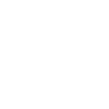
t = 0.00 s
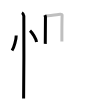
t = 4.25 s
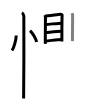
t = 8.50 s
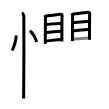
t = 12.50 s
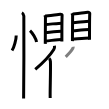
t = 15.50 s
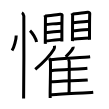
t = 21.00 s

The animated SVG that drew these frames (rendered in a browser with its animation timeline set to each time). Animation: 21 SMIL elements (animate=21); one cycle of 21.00 s.

<svg width="109px" height="109px" viewBox="0 0 px 109px" xmlns="http://www.w3.org/2000/svg" xmlns:xlink="http://www.w3.org/1999/xlink" xml:space="preserve" version="1.1"  baseProfile="full">
<path d="M16.22,35.5c0.03,3.7-2.21,12.12-4.19,15" style="fill:none;stroke:black;stroke-width:3;opacity:0">
  <animate attributeType="CSS" attributeName="opacity" from="0" to="1" begin="0s" dur="1s" repeatCount="0" fill="freeze" />
</path>
<path d="M30.02,30.58c2.31,2.01,5.97,8.26,6.54,11.38" style="fill:none;stroke:black;stroke-width:3;opacity:0">
  <animate attributeType="CSS" attributeName="opacity" from="0" to="1" begin="1s" dur="1s" repeatCount="0" fill="freeze" />
</path>
<path d="M21.87,12.75c1.09,0.5,1.74,2.25,1.96,3.25c0.22,1,0,76.25-0.22,82.5" style="fill:none;stroke:black;stroke-width:3;opacity:0">
  <animate attributeType="CSS" attributeName="opacity" from="0" to="1" begin="2s" dur="1s" repeatCount="0" fill="freeze" />
</path>
<path d="M44.8,15.18c0.26,0.64,0.65,1.11,0.65,1.97c0,0.85-0.18,26.3-0.18,26.72" style="fill:none;stroke:black;stroke-width:3;opacity:0">
  <animate attributeType="CSS" attributeName="opacity" from="0" to="1" begin="3s" dur="1s" repeatCount="0" fill="freeze" />
</path>
<path d="M45.37,16.01c1.5-0.11,13.46-1.66,14.83-1.79c1.14-0.11,2.04,0.6,1.94,1.38c-0.12,1-0.26,21.99-0.26,25.85" style="fill:none;stroke:black;stroke-width:3;opacity:0">
  <animate attributeType="CSS" attributeName="opacity" from="0" to="1" begin="4s" dur="1s" repeatCount="0" fill="freeze" />
</path>
<path d="M45.87,24.48c2.96-0.15,13.42-1.35,15.82-1.35" style="fill:none;stroke:black;stroke-width:3;opacity:0">
  <animate attributeType="CSS" attributeName="opacity" from="0" to="1" begin="5s" dur="1s" repeatCount="0" fill="freeze" />
</path>
<path d="M45.99,32.61c3.98-0.36,11.66-1.28,15.52-1.28" style="fill:none;stroke:black;stroke-width:3;opacity:0">
  <animate attributeType="CSS" attributeName="opacity" from="0" to="1" begin="6s" dur="1s" repeatCount="0" fill="freeze" />
</path>
<path d="M45.59,40.97c3.42-0.19,12.27-1.45,16.12-1.45" style="fill:none;stroke:black;stroke-width:3;opacity:0">
  <animate attributeType="CSS" attributeName="opacity" from="0" to="1" begin="7s" dur="1s" repeatCount="0" fill="freeze" />
</path>
<path d="M71.95,13.25c0.27,0.68,0.67,1.18,0.67,2.09c0,0.9-0.18,25.34-0.18,25.79" style="fill:none;stroke:black;stroke-width:3;opacity:0">
  <animate attributeType="CSS" attributeName="opacity" from="0" to="1" begin="8s" dur="1s" repeatCount="0" fill="freeze" />
</path>
<path d="M72.53,14.13c1.54-0.11,13.84-1.76,15.25-1.89c1.17-0.11,2.09,0.63,2,1.47c-0.12,1.06-0.27,21.89-0.27,25.99" style="fill:none;stroke:black;stroke-width:3;opacity:0">
  <animate attributeType="CSS" attributeName="opacity" from="0" to="1" begin="9s" dur="1s" repeatCount="0" fill="freeze" />
</path>
<path d="M73.05,22.66c3.04-0.15,13.8-1.44,16.27-1.44" style="fill:none;stroke:black;stroke-width:3;opacity:0">
  <animate attributeType="CSS" attributeName="opacity" from="0" to="1" begin="10s" dur="1s" repeatCount="0" fill="freeze" />
</path>
<path d="M73.17,30.77c4.09-0.38,11.99-1.35,15.96-1.35" style="fill:none;stroke:black;stroke-width:3;opacity:0">
  <animate attributeType="CSS" attributeName="opacity" from="0" to="1" begin="11s" dur="1s" repeatCount="0" fill="freeze" />
</path>
<path d="M72.76,39.11c3.51-0.2,12.61-1.01,16.58-1.01" style="fill:none;stroke:black;stroke-width:3;opacity:0">
  <animate attributeType="CSS" attributeName="opacity" from="0" to="1" begin="12s" dur="1s" repeatCount="0" fill="freeze" />
</path>
<path d="M54.47,45.7c0.2,1.19-0.06,2.74-0.69,3.76c-4.06,6.49-9.21,11.97-18.52,19.87" style="fill:none;stroke:black;stroke-width:3;opacity:0">
  <animate attributeType="CSS" attributeName="opacity" from="0" to="1" begin="13s" dur="1s" repeatCount="0" fill="freeze" />
</path>
<path d="M49.14,58.52c0.7,0.58,1.23,1.87,1.28,2.78c0.42,8.1-0.57,32.48-0.22,36.7" style="fill:none;stroke:black;stroke-width:3;opacity:0">
  <animate attributeType="CSS" attributeName="opacity" from="0" to="1" begin="14s" dur="1s" repeatCount="0" fill="freeze" />
</path>
<path d="M73.15,46.69c0.08,0.52-0.02,1.2-0.27,1.65c-1.57,2.84-3.57,5.03-7.17,8.49" style="fill:none;stroke:black;stroke-width:3;opacity:0">
  <animate attributeType="CSS" attributeName="opacity" from="0" to="1" begin="15s" dur="1s" repeatCount="0" fill="freeze" />
</path>
<path d="M50.22,59.72c8.1-0.76,36.45-2.49,39.92-2.91" style="fill:none;stroke:black;stroke-width:3;opacity:0">
  <animate attributeType="CSS" attributeName="opacity" from="0" to="1" begin="16s" dur="1s" repeatCount="0" fill="freeze" />
</path>
<path d="M68.04,59.64c0.39,0.3,1.2,1.71,1.2,2.23c0,5.25,0.04,23.05-0.19,31.32" style="fill:none;stroke:black;stroke-width:3;opacity:0">
  <animate attributeType="CSS" attributeName="opacity" from="0" to="1" begin="17s" dur="1s" repeatCount="0" fill="freeze" />
</path>
<path d="M51.3,70.66c7.65-0.63,32.81-1.98,36.09-2.33" style="fill:none;stroke:black;stroke-width:3;opacity:0">
  <animate attributeType="CSS" attributeName="opacity" from="0" to="1" begin="18s" dur="1s" repeatCount="0" fill="freeze" />
</path>
<path d="M50.38,81.81c8.07-0.53,33.89-1.61,37.35-1.91" style="fill:none;stroke:black;stroke-width:3;opacity:0">
  <animate attributeType="CSS" attributeName="opacity" from="0" to="1" begin="19s" dur="1s" repeatCount="0" fill="freeze" />
</path>
<path d="M50.38,94.95c8.1-0.76,39.4-2.21,42.87-2.62" style="fill:none;stroke:black;stroke-width:3;opacity:0">
  <animate attributeType="CSS" attributeName="opacity" from="0" to="1" begin="20s" dur="1s" repeatCount="0" fill="freeze" />
</path>
</svg>
